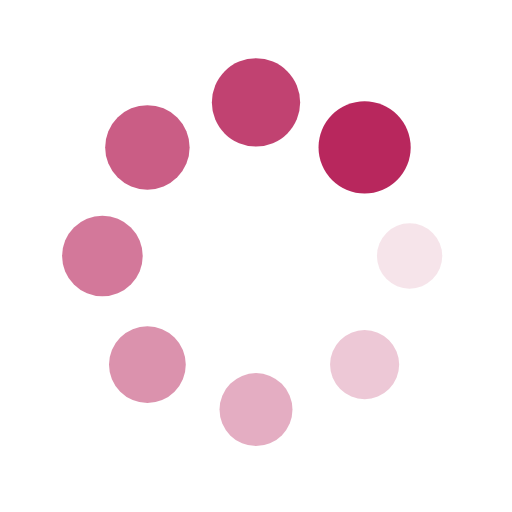
t = 0.00 s
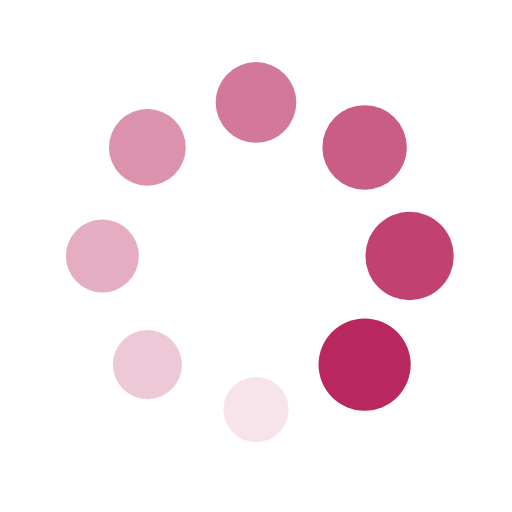
t = 0.25 s
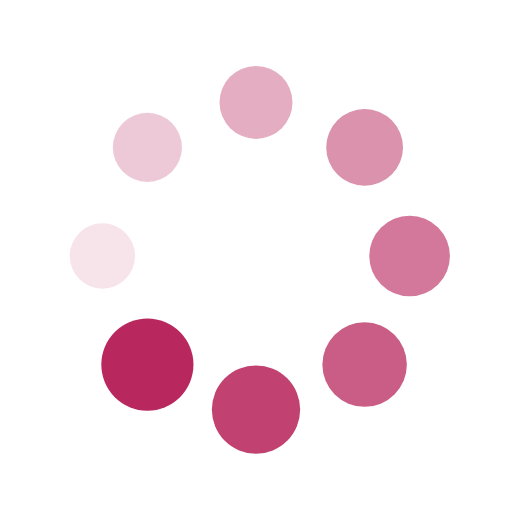
t = 0.50 s
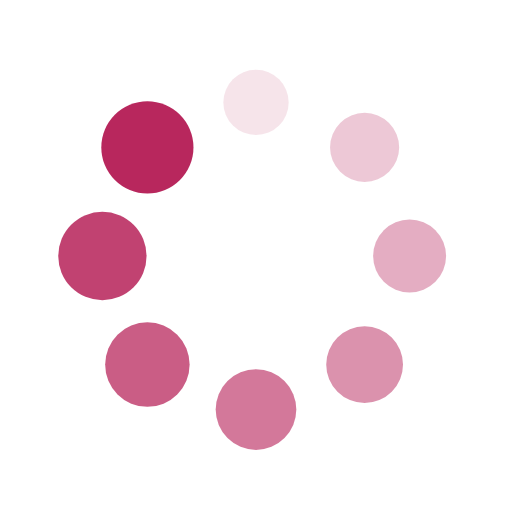
t = 0.75 s

The animated SVG that drew these frames (rendered in a browser with its animation timeline set to each time). Animation: 16 SMIL elements (animate=8,animateTransform=8); one cycle of 1.00 s, repeats indefinitely.

<?xml version="1.0" encoding="utf-8"?>
<svg xmlns="http://www.w3.org/2000/svg" xmlns:xlink="http://www.w3.org/1999/xlink" style="margin: auto; background: none; display: block; shape-rendering: auto;" width="200px" height="200px" viewBox="0 0 100 100" preserveAspectRatio="xMidYMid">
<g transform="translate(80,50)">
<g transform="rotate(0)">
<circle cx="0" cy="0" r="6" fill="#b8275d" fill-opacity="1">
  <animateTransform attributeName="transform" type="scale" begin="-0.875s" values="1.5 1.5;1 1" keyTimes="0;1" dur="1s" repeatCount="indefinite"></animateTransform>
  <animate attributeName="fill-opacity" keyTimes="0;1" dur="1s" repeatCount="indefinite" values="1;0" begin="-0.875s"></animate>
</circle>
</g>
</g><g transform="translate(71.21320343559643,71.21320343559643)">
<g transform="rotate(45)">
<circle cx="0" cy="0" r="6" fill="#b8275d" fill-opacity="0.875">
  <animateTransform attributeName="transform" type="scale" begin="-0.75s" values="1.5 1.5;1 1" keyTimes="0;1" dur="1s" repeatCount="indefinite"></animateTransform>
  <animate attributeName="fill-opacity" keyTimes="0;1" dur="1s" repeatCount="indefinite" values="1;0" begin="-0.75s"></animate>
</circle>
</g>
</g><g transform="translate(50,80)">
<g transform="rotate(90)">
<circle cx="0" cy="0" r="6" fill="#b8275d" fill-opacity="0.75">
  <animateTransform attributeName="transform" type="scale" begin="-0.625s" values="1.5 1.5;1 1" keyTimes="0;1" dur="1s" repeatCount="indefinite"></animateTransform>
  <animate attributeName="fill-opacity" keyTimes="0;1" dur="1s" repeatCount="indefinite" values="1;0" begin="-0.625s"></animate>
</circle>
</g>
</g><g transform="translate(28.786796564403577,71.21320343559643)">
<g transform="rotate(135)">
<circle cx="0" cy="0" r="6" fill="#b8275d" fill-opacity="0.625">
  <animateTransform attributeName="transform" type="scale" begin="-0.5s" values="1.5 1.5;1 1" keyTimes="0;1" dur="1s" repeatCount="indefinite"></animateTransform>
  <animate attributeName="fill-opacity" keyTimes="0;1" dur="1s" repeatCount="indefinite" values="1;0" begin="-0.5s"></animate>
</circle>
</g>
</g><g transform="translate(20,50.00000000000001)">
<g transform="rotate(180)">
<circle cx="0" cy="0" r="6" fill="#b8275d" fill-opacity="0.5">
  <animateTransform attributeName="transform" type="scale" begin="-0.375s" values="1.5 1.5;1 1" keyTimes="0;1" dur="1s" repeatCount="indefinite"></animateTransform>
  <animate attributeName="fill-opacity" keyTimes="0;1" dur="1s" repeatCount="indefinite" values="1;0" begin="-0.375s"></animate>
</circle>
</g>
</g><g transform="translate(28.78679656440357,28.786796564403577)">
<g transform="rotate(225)">
<circle cx="0" cy="0" r="6" fill="#b8275d" fill-opacity="0.375">
  <animateTransform attributeName="transform" type="scale" begin="-0.25s" values="1.5 1.5;1 1" keyTimes="0;1" dur="1s" repeatCount="indefinite"></animateTransform>
  <animate attributeName="fill-opacity" keyTimes="0;1" dur="1s" repeatCount="indefinite" values="1;0" begin="-0.25s"></animate>
</circle>
</g>
</g><g transform="translate(49.99999999999999,20)">
<g transform="rotate(270)">
<circle cx="0" cy="0" r="6" fill="#b8275d" fill-opacity="0.25">
  <animateTransform attributeName="transform" type="scale" begin="-0.125s" values="1.5 1.5;1 1" keyTimes="0;1" dur="1s" repeatCount="indefinite"></animateTransform>
  <animate attributeName="fill-opacity" keyTimes="0;1" dur="1s" repeatCount="indefinite" values="1;0" begin="-0.125s"></animate>
</circle>
</g>
</g><g transform="translate(71.21320343559643,28.78679656440357)">
<g transform="rotate(315)">
<circle cx="0" cy="0" r="6" fill="#b8275d" fill-opacity="0.125">
  <animateTransform attributeName="transform" type="scale" begin="0s" values="1.5 1.5;1 1" keyTimes="0;1" dur="1s" repeatCount="indefinite"></animateTransform>
  <animate attributeName="fill-opacity" keyTimes="0;1" dur="1s" repeatCount="indefinite" values="1;0" begin="0s"></animate>
</circle>
</g>
</g>
<!-- [ldio] generated by https://loading.io/ --></svg>
